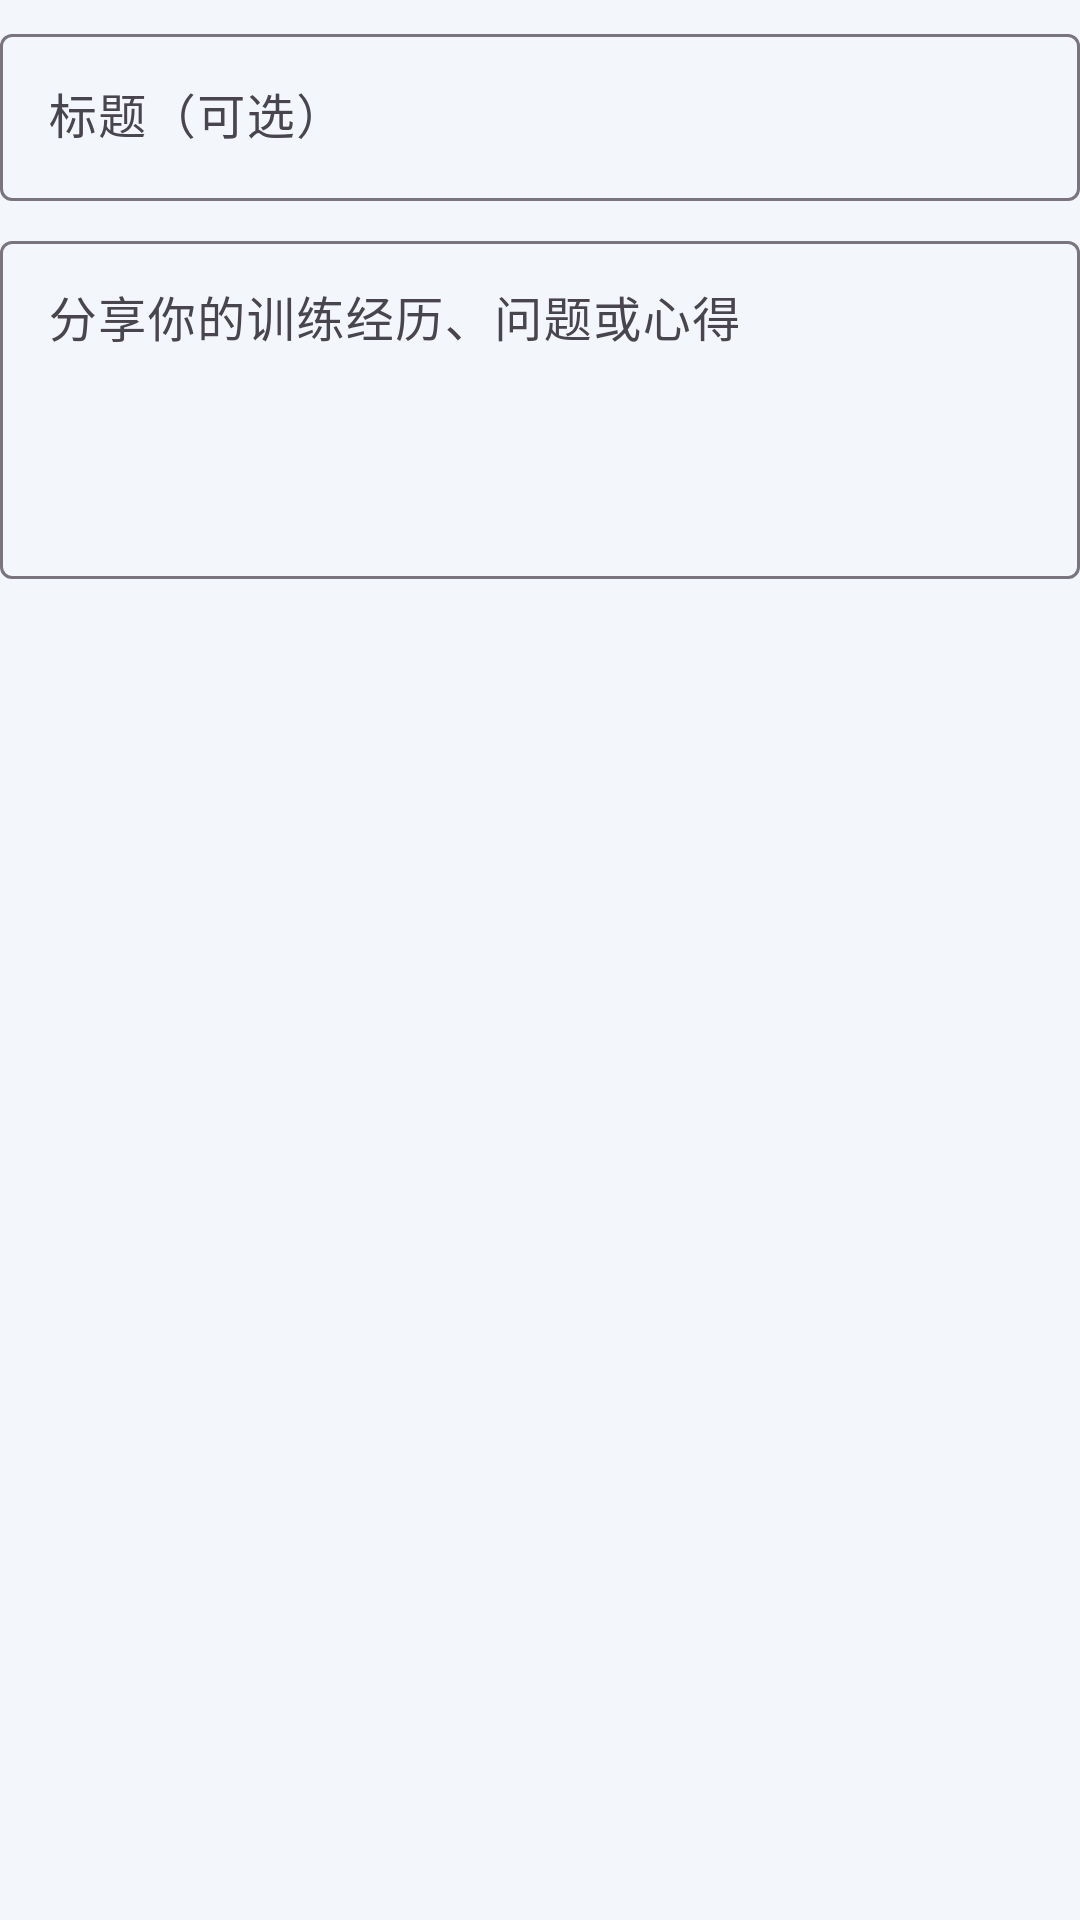

Reconstruct the res/layout file that produces this screen, plus the resources it refers to.
<!-- AndroidManifest.xml: application theme Theme.ZhiLianEngine -->
<!-- res/layout/dialog_forum_edit_post.xml -->
<?xml version="1.0" encoding="utf-8"?>
<LinearLayout xmlns:android="http://schemas.android.com/apk/res/android"
    xmlns:app="http://schemas.android.com/apk/res-auto"
    android:layout_width="match_parent"
    android:layout_height="wrap_content"
    android:orientation="vertical"
    android:paddingTop="6dp">

    <com.google.android.material.textfield.TextInputLayout
        android:layout_width="match_parent"
        android:layout_height="wrap_content"
        android:hint="@string/forum_title_hint"
        app:boxBackgroundMode="outline">

        <com.google.android.material.textfield.TextInputEditText
            android:id="@+id/et_dialog_forum_title"
            android:layout_width="match_parent"
            android:layout_height="wrap_content"
            android:inputType="textCapSentences"
            android:maxLines="1" />
    </com.google.android.material.textfield.TextInputLayout>

    <com.google.android.material.textfield.TextInputLayout
        android:layout_width="match_parent"
        android:layout_height="wrap_content"
        android:layout_marginTop="8dp"
        android:hint="@string/forum_content_hint"
        app:boxBackgroundMode="outline">

        <com.google.android.material.textfield.TextInputEditText
            android:id="@+id/et_dialog_forum_content"
            android:layout_width="match_parent"
            android:layout_height="wrap_content"
            android:gravity="top|start"
            android:inputType="textCapSentences|textMultiLine"
            android:maxLines="6"
            android:minLines="4" />
    </com.google.android.material.textfield.TextInputLayout>

</LinearLayout>
<!-- resources referenced by this layout -->
<resources>
  <string name="forum_content_hint">分享你的训练经历、问题或心得</string>
  <string name="forum_title_hint">标题（可选）</string>
  <style name="Theme.ZhiLianEngine" parent="Theme.Material3.DayNight.NoActionBar">
          <item name="colorPrimary">@color/mf_primary</item>
          <item name="colorSecondary">@color/mf_secondary</item>
          <item name="android:statusBarColor">@color/mf_bg</item>
          <item name="android:navigationBarColor">@color/mf_bg</item>
          <item name="android:windowBackground">@color/mf_bg</item>
          <item name="android:textColorPrimary">@color/mf_on_surface</item>
          <item name="android:textColorSecondary">@color/mf_muted</item>
          <item name="android:fontFamily">sans-serif-medium</item>
      </style>
  <color name="mf_primary">#0E9F98</color>
  <color name="mf_secondary">#2563EB</color>
  <color name="mf_bg">#F3F6FA</color>
  <color name="mf_on_surface">#0D1B2A</color>
  <color name="mf_muted">#607084</color>
</resources>
